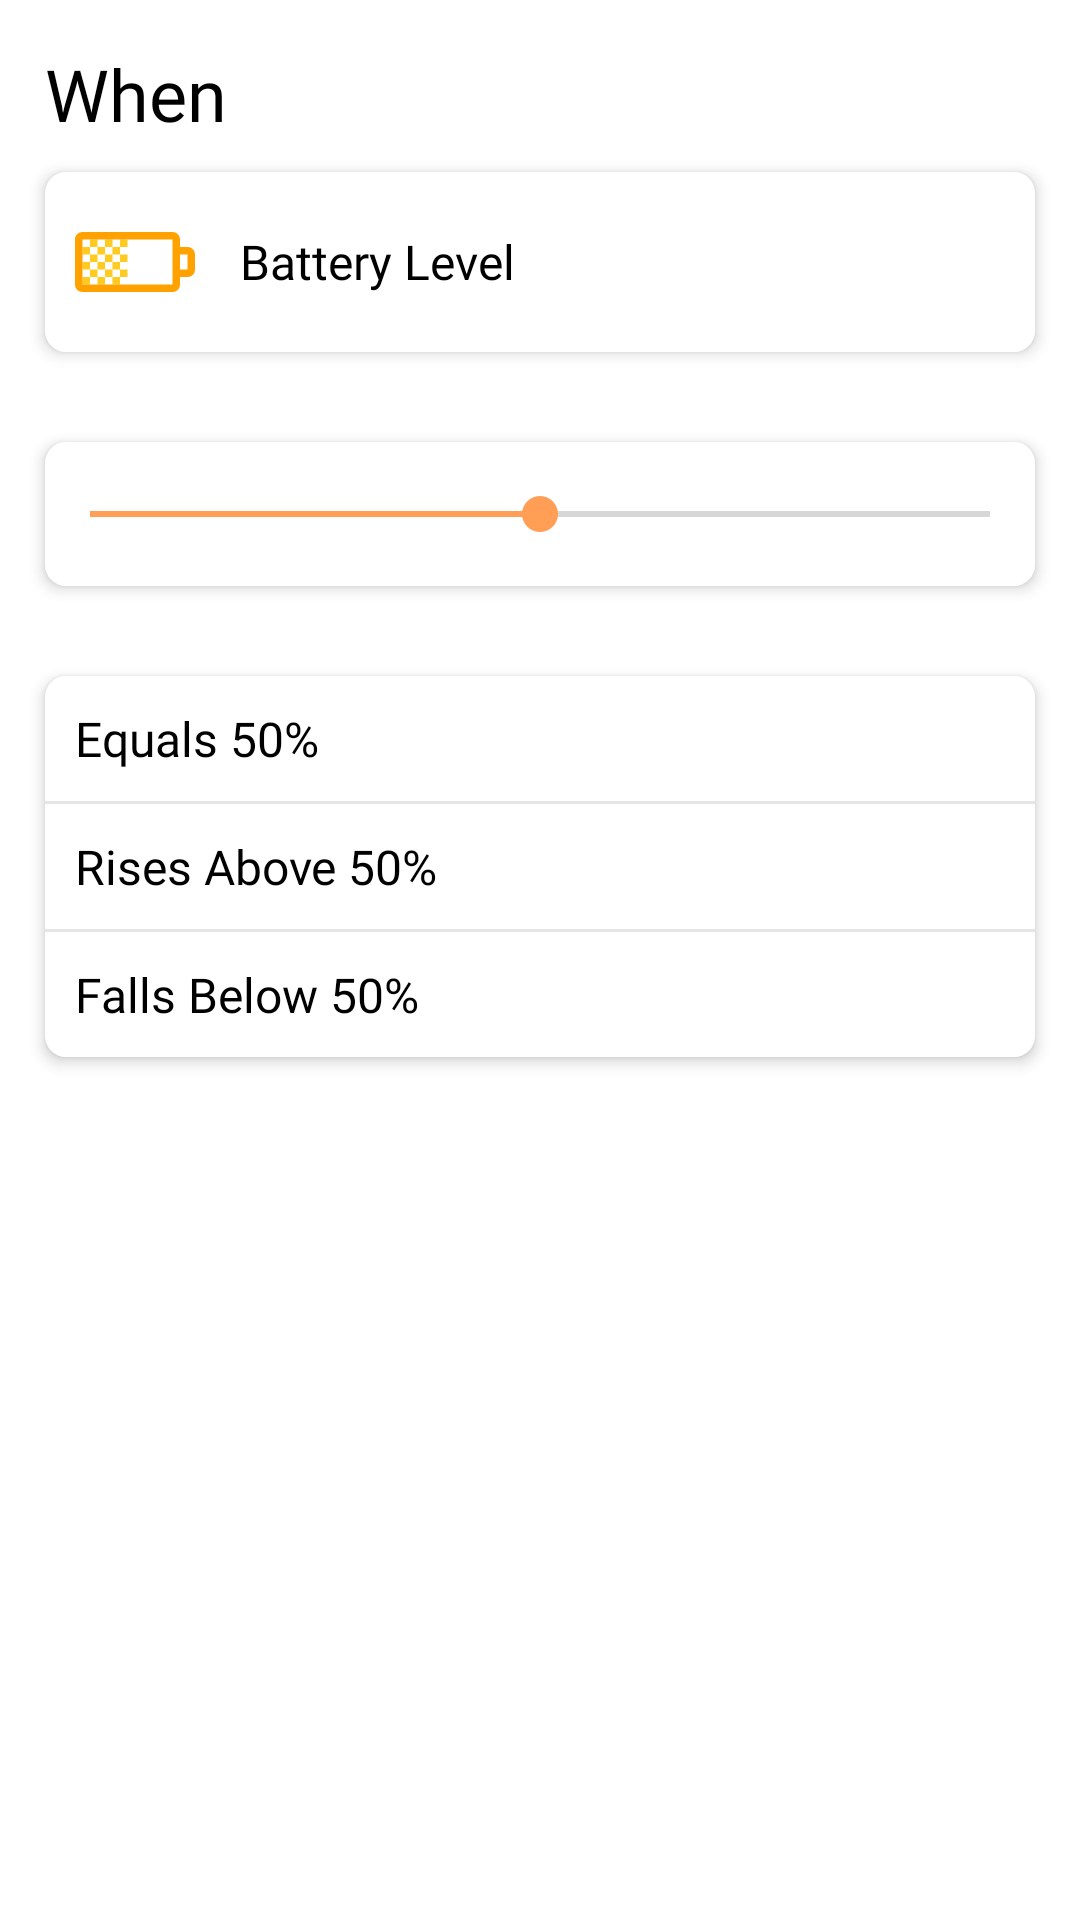

Reconstruct the res/layout file that produces this screen, plus the resources it refers to.
<!-- AndroidManifest.xml: application theme Theme.Evoke -->
<!-- res/layout/battery_level_lay.xml -->
<?xml version="1.0" encoding="utf-8"?>
<androidx.appcompat.widget.LinearLayoutCompat
    xmlns:android="http://schemas.android.com/apk/res/android"
    android:layout_width="match_parent"
    android:layout_height="match_parent"
    xmlns:app="http://schemas.android.com/apk/res-auto"
    android:orientation="vertical">

    <androidx.appcompat.widget.AppCompatTextView
        android:text="When"
        android:layout_marginTop="15dp"
        style="@style/tv_large"
        android:drawablePadding="10dp"
        android:layout_marginStart="15dp"
        android:background="?attr/selectableItemBackground" />

    <androidx.appcompat.widget.AppCompatTextView
        android:id="@+id/tv_event_type"
        android:drawableStart="@drawable/battery_level"
        android:text="Battery Level"
        app:fontFamily="@font/roboto_light"
        style="@style/event_type_style" />

    <androidx.appcompat.widget.AppCompatSeekBar
        android:id="@+id/seekBar"
        android:layout_width="match_parent"
        android:layout_height="wrap_content"
        android:layout_marginStart="15dp"
        android:layout_marginEnd="15dp"
        android:progress="50"
        android:max="100"
        android:layout_marginTop="30dp"
        android:padding="15dp"
        android:elevation="3dp"
        android:background="@drawable/textview_bg"/>

    <androidx.appcompat.widget.LinearLayoutCompat
        android:id="@+id/lay_with_levels"
        android:layout_width="match_parent"
        android:layout_height="wrap_content"
        android:background="@drawable/textview_bg"
        android:elevation="3dp"
        android:layout_marginStart="15dp"
        android:layout_marginEnd="15dp"
        android:layout_marginTop="30dp"
        android:orientation="vertical">

        <androidx.appcompat.widget.AppCompatTextView
            android:id="@+id/tv_equals"
            android:text="Equals 50%"
            android:drawableEnd="@drawable/tick_icon"
            style="@style/tv_small_style" />

        <View
            android:layout_width="match_parent"
            android:layout_height="1dp"
            android:background="?android:textColor"
            android:alpha="0.1"/>

        <androidx.appcompat.widget.AppCompatTextView
            android:id="@+id/tv_rises"
            android:text="Rises Above 50%"
            style="@style/tv_small_style" />

        <View
            android:layout_width="match_parent"
            android:layout_height="1dp"
            android:background="?android:textColor"
            android:alpha="0.1"/>

        <androidx.appcompat.widget.AppCompatTextView
            android:id="@+id/tv_falls"
            style="@style/tv_small_style"
            android:text="Falls Below 50%" />

    </androidx.appcompat.widget.LinearLayoutCompat>

    <androidx.appcompat.widget.LinearLayoutCompat
        android:id="@+id/lay_with_connects"
        android:layout_width="match_parent"
        android:layout_height="wrap_content"
        android:orientation="horizontal"
        android:layout_marginTop="30dp"
        android:visibility="gone"
        android:layout_marginStart="15dp"
        android:layout_marginEnd="15dp"
        android:padding="7dp"
        android:background="@drawable/textview_bg"
        android:elevation="3dp"
        android:weightSum="2">

        <androidx.appcompat.widget.LinearLayoutCompat
            android:layout_width="match_parent"
            android:layout_height="wrap_content"
            android:layout_weight="1"
            android:gravity="center_horizontal"
            android:orientation="vertical">

            <androidx.appcompat.widget.AppCompatTextView
                android:drawableTop="@drawable/charger"
                android:text="Is Connected"
                android:drawablePadding="10dp"
                style="@style/tv_small_style"
                android:gravity="center_horizontal"/>

            <androidx.appcompat.widget.AppCompatRadioButton
                android:id="@+id/radio_connect"
                android:layout_width="30dp"
                android:gravity="center"
                android:layout_height="30dp"/>

        </androidx.appcompat.widget.LinearLayoutCompat>
        <androidx.appcompat.widget.LinearLayoutCompat
            android:layout_width="match_parent"
            android:layout_height="wrap_content"
            android:layout_weight="1"
            android:layout_marginTop="5dp"
            android:gravity="center_horizontal"
            android:orientation="vertical">

            <androidx.appcompat.widget.AppCompatTextView
                android:drawableTop="@drawable/charger_disconnect"
                android:text="Is Disconnected"
                android:drawablePadding="10dp"
                style="@style/tv_small_style"
                android:gravity="center_horizontal"/>

            <androidx.appcompat.widget.AppCompatRadioButton
                android:id="@+id/radio_disconnect"
                android:layout_width="30dp"
                android:layout_height="30dp"/>

        </androidx.appcompat.widget.LinearLayoutCompat>
    </androidx.appcompat.widget.LinearLayoutCompat>


</androidx.appcompat.widget.LinearLayoutCompat>
<!-- resources referenced by this layout -->
<resources>
  <!-- drawable charger (drawable) -->
  <vector android:height="40dp" android:viewportHeight="24"
      android:viewportWidth="24" android:width="40dp" xmlns:android="http://schemas.android.com/apk/res/android">
      <path android:fillColor="#44ff00" android:fillType="evenOdd" android:pathData="M21,9a2,2 0,0 1,2 2v2a2,2 0,0 1,-2 2v1a2,2 0,0 1,-2 2h-6v-2h6L19,8h-5L14,6h5a2,2 0,0 1,2 2v1ZM8,16v2L3,18a2,2 0,0 1,-2 -2L1,8a2,2 0,0 1,2 -2h6v2L3,8v8h5ZM15,11 L10,18 11,13L7,13l5,-7 -1,5h4Z"/>
  </vector>
  <!-- drawable charger_disconnect (drawable) -->
  <vector android:height="35dp" android:viewportHeight="24"
      android:viewportWidth="24" android:width="35dp" xmlns:android="http://schemas.android.com/apk/res/android">
      <path android:fillColor="#ff0000" android:fillType="evenOdd" android:pathData="M4.586,6 L1.293,2.707l1.414,-1.414 20,20 -1.414,1.414L16.586,18L3,18a2,2 0,0 1,-2 -2L1,8a2,2 0,0 1,2 -2h1.586ZM14.586,16 L6.586,8L3,8v8h11.586ZM10.207,6L19,6a2,2 0,0 1,2 2v1a2,2 0,0 1,2 2v2a2,2 0,0 1,-2 2v1c0,0.237 -0.041,0.465 -0.117,0.676L19,14.793L19,8h-6.793l-2,-2Z"/>
  </vector>
  <!-- drawable textview_bg (drawable) -->
  <?xml version="1.0" encoding="utf-8"?>
  <shape xmlns:android="http://schemas.android.com/apk/res/android" android:shape="rectangle">
      <solid android:color="?attr/colorOnPrimary"/>
      <corners android:radius="7dp"/>
  
  </shape>
  <style name="event_type_style">
          <item name="android:layout_width">match_parent</item>
          <item name="android:layout_height">wrap_content</item>
          <item name="android:gravity">center_vertical</item>
          <item name="android:padding">10dp</item>
          <item name="android:layout_marginStart">15dp</item>
          <item name="android:layout_marginEnd">15dp</item>
          <item name="android:layout_marginTop">10dp</item>
          <item name="android:background">@drawable/textview_bg</item>
          <item name="android:elevation">3dp</item>
          <item name="android:textColor">?android:textColor</item>
          <item name="android:textSize">16sp</item>
          <item name="android:drawablePadding">15dp</item>
      </style>
  <style name="tv_large">
          <item name="android:layout_width">wrap_content</item>
          <item name="android:layout_height">wrap_content</item>
          <item name="android:textColor">?android:textColor</item>
          <item name="android:textSize">24sp</item>
          <item name="android:fontFamily">@font/roboto_medium</item>
      </style>
  <style name="tv_small_style">
          <item name="android:layout_width">match_parent</item>
          <item name="android:layout_height">wrap_content</item>
          <item name="android:textSize">16sp</item>
          <item name="android:gravity">center_vertical</item>
          <item name="android:fontFamily">@font/roboto_light</item>
          <item name="android:padding">10dp</item>
      </style>
  <style name="Theme.Evoke" parent="Theme.MaterialComponents.DayNight.NoActionBar">
          
          <item name="colorPrimary">@color/orange</item>
          <item name="colorPrimaryVariant">@color/dark_lavendar</item>
          <item name="colorOnPrimary">@color/white</item>
          
          <item name="colorSecondary">@color/orange_light</item>
          <item name="colorSecondaryVariant">@color/light_lavendar</item>
          <item name="colorOnSecondary">@color/light_grey</item>
          
          <item name="android:statusBarColor">?attr/colorPrimary</item>
          <item name="android:textColor">@color/black</item>
          
      </style>
  <color name="orange">#FF7000</color>
  <color name="dark_lavendar">#400E32</color>
  <color name="white">#FFFFFFFF</color>
  <color name="orange_light">#FF9E54</color>
  <color name="light_lavendar">#774368</color>
  <color name="light_grey">#C1C1C1</color>
  <color name="black">#FF000000</color>
</resources>
